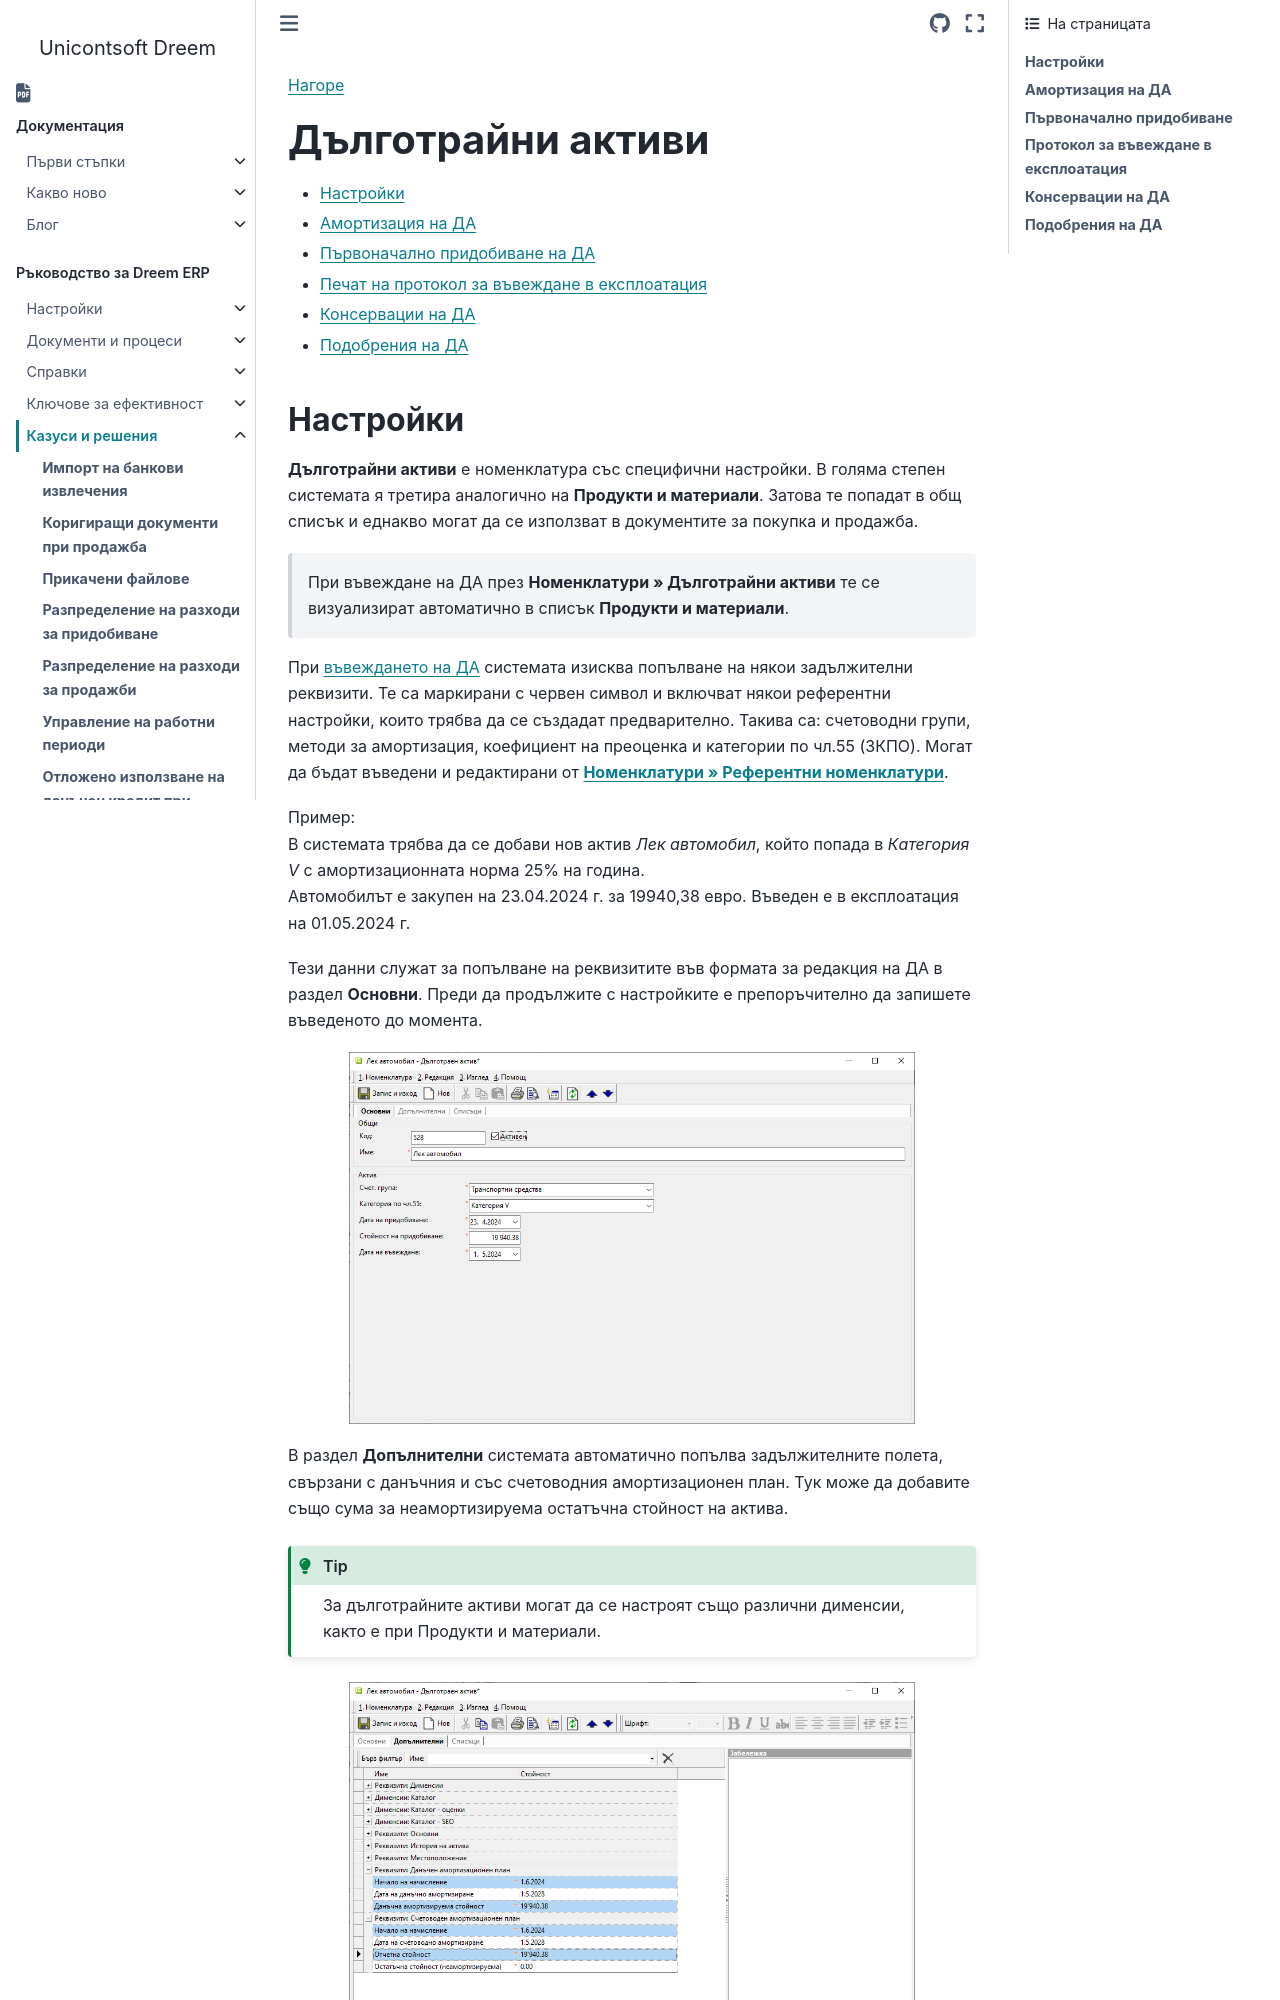

repository: Unicontsoft/unicontsoft.github.io · page: guide/erp/005-how-to/010-fixed-assets.html · generator: sphinx

```{only} html
[Нагоре](000-index)
```

# **Дълготрайни активи**

- [Настройки](#настройки)  
- [Амортизация на ДА](#амортизация-на-да)  
- [Първоначално придобиване на ДА](#първоначално-придобиване)  
- [Печат на протокол за въвеждане в експлоатация](#протокол-за-въвеждане-в-експлоатация)  
- [Консервации на ДА](#консервации-на-да)  
- [Подобрения на ДА](#подобрения-на-да)
